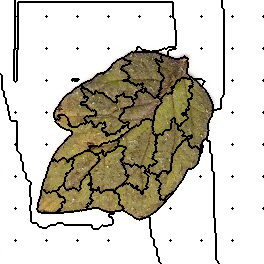

The file beside this chart, header and first rows:
60, 60, 60, 60, 60, 60, 60, 60, 60, 60, 60, 60, 60, 60, 60, 0, 0, 0, 0, 0, 0, 0, 0, 0
60, 60, 60, 60, 60, 60, 60, 60, 60, 60, 60, 60, 60, 60, 60, 0, 0, 0, 0, 0, 0, 0, 0, 0
60, 60, 60, 60, 60, 60, 60, 60, 60, 60, 60, 60, 60, 60, 60, 0, 0, 0, 60, 60, 60, 60, 60, 60
60, 60, 60, 60, 60, 60, 60, 60, 60, 60, 60, 60, 60, 60, 60, 0, 0, 0, 60, 60, 60, 60, 60, 60
60, 60, 60, 60, 60, 60, 60, 60, 60, 60, 60, 60, 60, 60, 60, 0, 0, 0, 60, 60, 60, 60, 60, 60
60, 60, 60, 60, 60, 60, 60, 60, 60, 60, 60, 60, 60, 60, 60, 0, 0, 0, 60, 60, 60, 60, 60, 60
60, 60, 60, 60, 60, 60, 60, 60, 60, 60, 60, 60, 60, 60, 60, 0, 0, 0, 60, 60, 60, 60, 60, 60
60, 60, 60, 60, 60, 60, 60, 60, 60, 60, 60, 60, 60, 60, 60, 0, 0, 0, 60, 60, 60, 60, 60, 60
60, 60, 60, 60, 60, 60, 60, 60, 60, 60, 60, 60, 60, 60, 60, 0, 0, 0, 60, 60, 60, 60, 60, 60
60, 60, 60, 60, 60, 60, 60, 60, 60, 60, 60, 60, 60, 60, 60, 0, 0, 0, 60, 60, 60, 60, 60, 60
60, 60, 60, 60, 60, 60, 60, 60, 60, 60, 60, 60, 60, 60, 60, 0, 0, 0, 60, 60, 60, 60, 60, 60
60, 60, 60, 60, 60, 60, 60, 60, 60, 60, 60, 60, 60, 60, 60, 0, 0, 0, 60, 60, 60, 60, 60, 60
60, 60, 60, 60, 60, 60, 60, 60, 60, 60, 60, 60, 60, 60, 60, 0, 0, 0, 60, 60, 60, 60, 60, 60
60, 60, 60, 60, 60, 60, 60, 60, 60, 60, 60, 60, 60, 60, 60, 0, 0, 0, 60, 60, 60, 60, 60, 60
60, 60, 60, 60, 60, 60, 60, 60, 60, 60, 60, 60, 60, 60, 60, 0, 0, 0, 60, 60, 60, 60, 60, 60
60, 60, 60, 60, 60, 60, 60, 60, 60, 60, 60, 60, 60, 60, 60, 0, 0, 0, 60, 60, 60, 60, 60, 60
60, 60, 60, 60, 60, 60, 60, 60, 60, 60, 60, 60, 60, 60, 60, 2, 0, 0, 60, 60, 60, 60, 60, 60
60, 60, 60, 60, 60, 60, 60, 60, 60, 60, 60, 60, 60, 60, 60, 0, 0, 0, 60, 60, 60, 60, 60, 60
60, 60, 60, 60, 60, 60, 60, 60, 60, 60, 60, 60, 60, 60, 60, 0, 0, 0, 60, 60, 60, 60, 60, 60
60, 60, 60, 60, 60, 60, 60, 60, 60, 60, 60, 60, 60, 60, 60, 0, 0, 0, 60, 60, 60, 60, 60, 60
60, 60, 60, 60, 60, 60, 60, 60, 60, 60, 60, 60, 60, 60, 60, 0, 0, 0, 60, 60, 60, 60, 60, 60
60, 60, 60, 60, 60, 60, 60, 60, 60, 60, 60, 60, 60, 60, 60, 0, 0, 0, 60, 60, 60, 60, 60, 60
60, 60, 60, 60, 60, 60, 60, 60, 60, 60, 60, 60, 60, 60, 60, 0, 0, 0, 60, 60, 60, 60, 60, 60
60, 60, 60, 60, 60, 60, 60, 60, 60, 60, 60, 60, 60, 60, 60, 0, 0, 0, 60, 60, 60, 60, 60, 60
60, 60, 60, 60, 60, 60, 60, 60, 60, 60, 60, 60, 60, 60, 60, 0, 0, 0, 60, 60, 60, 60, 60, 60
60, 60, 60, 60, 60, 60, 60, 60, 60, 60, 60, 60, 60, 60, 60, 0, 0, 0, 60, 60, 60, 60, 60, 60
60, 60, 60, 60, 60, 60, 60, 60, 60, 60, 60, 60, 60, 60, 60, 0, 0, 0, 60, 60, 60, 60, 60, 60
60, 60, 60, 60, 60, 60, 60, 60, 60, 60, 60, 60, 60, 60, 60, 0, 0, 0, 60, 60, 60, 60, 60, 60
60, 60, 60, 60, 60, 60, 60, 60, 60, 60, 60, 60, 60, 60, 60, 0, 0, 0, 60, 60, 60, 60, 60, 60
60, 60, 60, 60, 60, 60, 60, 60, 60, 60, 60, 60, 60, 60, 60, 0, 0, 0, 60, 60, 60, 60, 60, 60
60, 60, 60, 60, 60, 60, 60, 60, 60, 60, 60, 60, 60, 60, 60, 0, 0, 0, 60, 60, 60, 60, 60, 60
60, 60, 60, 60, 60, 60, 60, 60, 60, 60, 60, 60, 60, 60, 60, 0, 0, 0, 60, 60, 60, 60, 60, 60
60, 60, 60, 60, 60, 60, 60, 60, 60, 60, 60, 60, 60, 60, 60, 0, 0, 0, 60, 60, 60, 60, 60, 60
60, 60, 60, 60, 60, 60, 60, 60, 60, 60, 60, 60, 60, 60, 60, 0, 0, 0, 60, 60, 60, 60, 60, 60
60, 60, 60, 60, 60, 60, 60, 60, 60, 60, 60, 60, 60, 60, 60, 0, 0, 0, 60, 60, 60, 60, 60, 60
60, 60, 60, 60, 60, 60, 60, 60, 60, 60, 60, 60, 60, 60, 60, 0, 0, 0, 60, 60, 60, 60, 60, 60
60, 60, 60, 60, 60, 60, 60, 60, 60, 60, 60, 60, 60, 60, 60, 0, 0, 0, 60, 60, 60, 60, 60, 60
60, 60, 60, 60, 60, 60, 60, 60, 60, 60, 60, 60, 60, 60, 60, 0, 0, 0, 60, 60, 60, 60, 60, 60
60, 60, 60, 60, 60, 60, 60, 60, 60, 60, 60, 60, 60, 60, 60, 0, 0, 0, 60, 60, 60, 60, 60, 60
60, 60, 60, 60, 60, 60, 60, 60, 60, 60, 60, 60, 60, 60, 60, 0, 0, 0, 60, 60, 60, 60, 60, 60
60, 60, 60, 60, 60, 60, 60, 60, 60, 60, 60, 60, 60, 60, 60, 0, 0, 0, 60, 60, 60, 60, 60, 60
60, 60, 60, 60, 60, 60, 60, 60, 60, 60, 60, 60, 60, 60, 60, 0, 0, 0, 60, 60, 60, 60, 60, 60
60, 60, 60, 60, 60, 60, 60, 60, 60, 60, 60, 60, 60, 60, 60, 0, 0, 0, 60, 60, 60, 60, 60, 60
60, 60, 60, 60, 60, 60, 60, 60, 60, 60, 60, 60, 60, 60, 60, 0, 0, 0, 60, 60, 60, 60, 60, 60
60, 60, 60, 60, 60, 60, 60, 60, 60, 60, 60, 60, 60, 60, 60, 0, 0, 0, 60, 60, 60, 60, 60, 60
60, 60, 60, 60, 60, 60, 60, 60, 60, 60, 60, 60, 60, 60, 60, 0, 0, 0, 60, 60, 60, 60, 60, 60
60, 60, 60, 60, 60, 60, 60, 60, 60, 60, 60, 60, 60, 60, 60, 0, 0, 0, 60, 60, 60, 60, 60, 60
60, 60, 60, 60, 60, 60, 60, 60, 60, 60, 60, 60, 60, 60, 60, 0, 0, 0, 60, 60, 60, 60, 60, 60
60, 60, 60, 60, 60, 60, 60, 60, 60, 60, 60, 60, 60, 60, 60, 60, 0, 0, 60, 60, 60, 60, 60, 60
60, 60, 60, 60, 60, 60, 60, 60, 60, 60, 60, 60, 60, 60, 0, 0, 0, 0, 60, 60, 60, 60, 60, 60
60, 60, 60, 60, 60, 60, 60, 60, 60, 60, 60, 60, 60, 60, 0, 0, 0, 60, 60, 60, 60, 60, 60, 60
60, 60, 60, 60, 60, 60, 60, 60, 60, 60, 60, 60, 60, 60, 0, 0, 0, 60, 60, 60, 60, 60, 60, 60
60, 60, 60, 60, 60, 60, 60, 60, 60, 60, 60, 60, 60, 60, 0, 0, 0, 60, 60, 60, 60, 60, 60, 60
60, 60, 60, 60, 60, 60, 60, 60, 60, 60, 60, 60, 60, 60, 0, 0, 0, 60, 60, 60, 60, 60, 60, 60
60, 60, 60, 60, 60, 60, 60, 60, 60, 60, 60, 60, 60, 60, 0, 0, 0, 60, 60, 60, 60, 60, 60, 60
60, 60, 60, 60, 60, 60, 60, 60, 60, 60, 60, 60, 60, 60, 0, 0, 0, 60, 60, 60, 60, 60, 60, 60
60, 60, 60, 60, 60, 60, 60, 60, 60, 60, 60, 60, 60, 60, 0, 0, 0, 60, 60, 60, 60, 60, 60, 60
60, 60, 60, 60, 60, 60, 60, 60, 60, 60, 60, 60, 60, 60, 0, 0, 0, 60, 60, 60, 60, 60, 60, 60
60, 60, 60, 60, 60, 60, 60, 60, 60, 60, 60, 60, 60, 60, 0, 0, 0, 60, 60, 60, 60, 60, 60, 60
60, 60, 60, 60, 60, 60, 60, 60, 60, 60, 60, 60, 60, 60, 0, 0, 0, 60, 60, 60, 60, 60, 60, 60
60, 60, 60, 60, 60, 60, 60, 60, 60, 60, 60, 60, 60, 60, 0, 0, 0, 60, 60, 60, 60, 60, 60, 60
... 203 more rows
